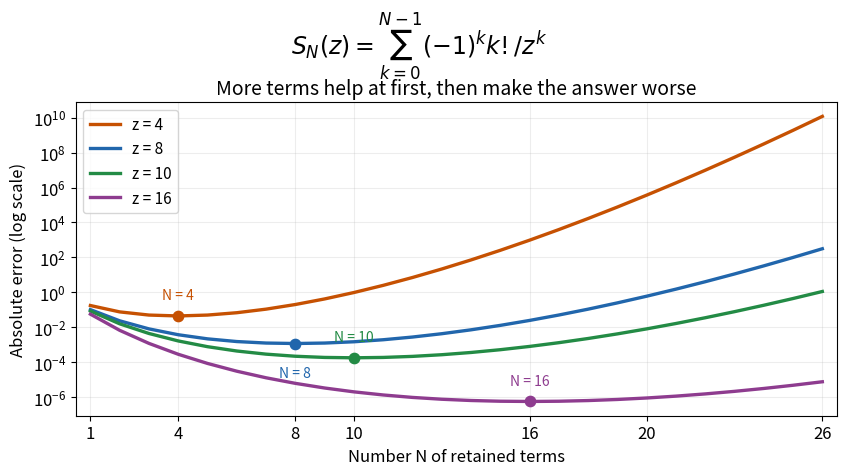

Generate this figure with matplotlib: (Note: this script raises an exception after producing the figure.)
"""Original finite-parameter truncation errors of a divergent factorial series.

Reference integral computed by 96-node Gauss-Laguerre quadrature, independently
checked in work validation. No measured data. Tested with Python 3.14,
NumPy 2.3.5 and Matplotlib 3.10.7. Write basename.png to the CWD.
"""
from pathlib import Path
import math

import matplotlib.pyplot as plt
import numpy as np


def main():
    plt.rcParams.update({"font.size": 12, "axes.titlesize": 14})
    fig, ax = plt.subplots(figsize=(8.8, 4.9), dpi=120)
    fig.patch.set_facecolor("white")
    nodes, weights = np.polynomial.laguerre.laggauss(96)
    orders = np.arange(1, 27)
    colors = ["#c65102", "#2166ac", "#238b45", "#8e3c8f"]
    for z, color in zip([4, 8, 10, 16], colors):
        exact = float(weights @ (1/(1+nodes/z)))
        values = [sum((-1)**k*math.factorial(k)/z**k for k in range(n))
                  for n in orders]
        errors = np.abs(np.array(values)-exact)
        ax.semilogy(orders, errors, color=color, linewidth=2.4, label=f"z = {z}")
        minimum = int(np.argmin(errors))
        ax.scatter(orders[minimum], errors[minimum], color=color, s=55, zorder=5)
        ax.annotate(f"N = {orders[minimum]}", (orders[minimum], errors[minimum]),
                    xytext=(0, -24 if z == 8 else 12),
                    textcoords="offset points", ha="center", color=color, fontsize=10)
    ax.set(xlabel="Number N of retained terms", ylabel="Absolute error (log scale)",
           title="More terms help at first, then make the answer worse",
           xlim=(0.5, 26.5), xticks=[1, 4, 8, 10, 16, 20, 26])
    ax.grid(alpha=0.22)
    ax.legend(loc="upper left", fontsize=11)
    fig.suptitle(r"$S_N(z)=\sum_{k=0}^{N-1}(-1)^k k!/z^k$", fontsize=17)
    fig.subplots_adjust(left=0.11, right=0.975, bottom=0.15, top=0.79)
    fig.savefig(Path(__file__).with_suffix(".png").name, facecolor="white", transparent=False)
    plt.close(fig)


if __name__ == "__main__":
    main()
